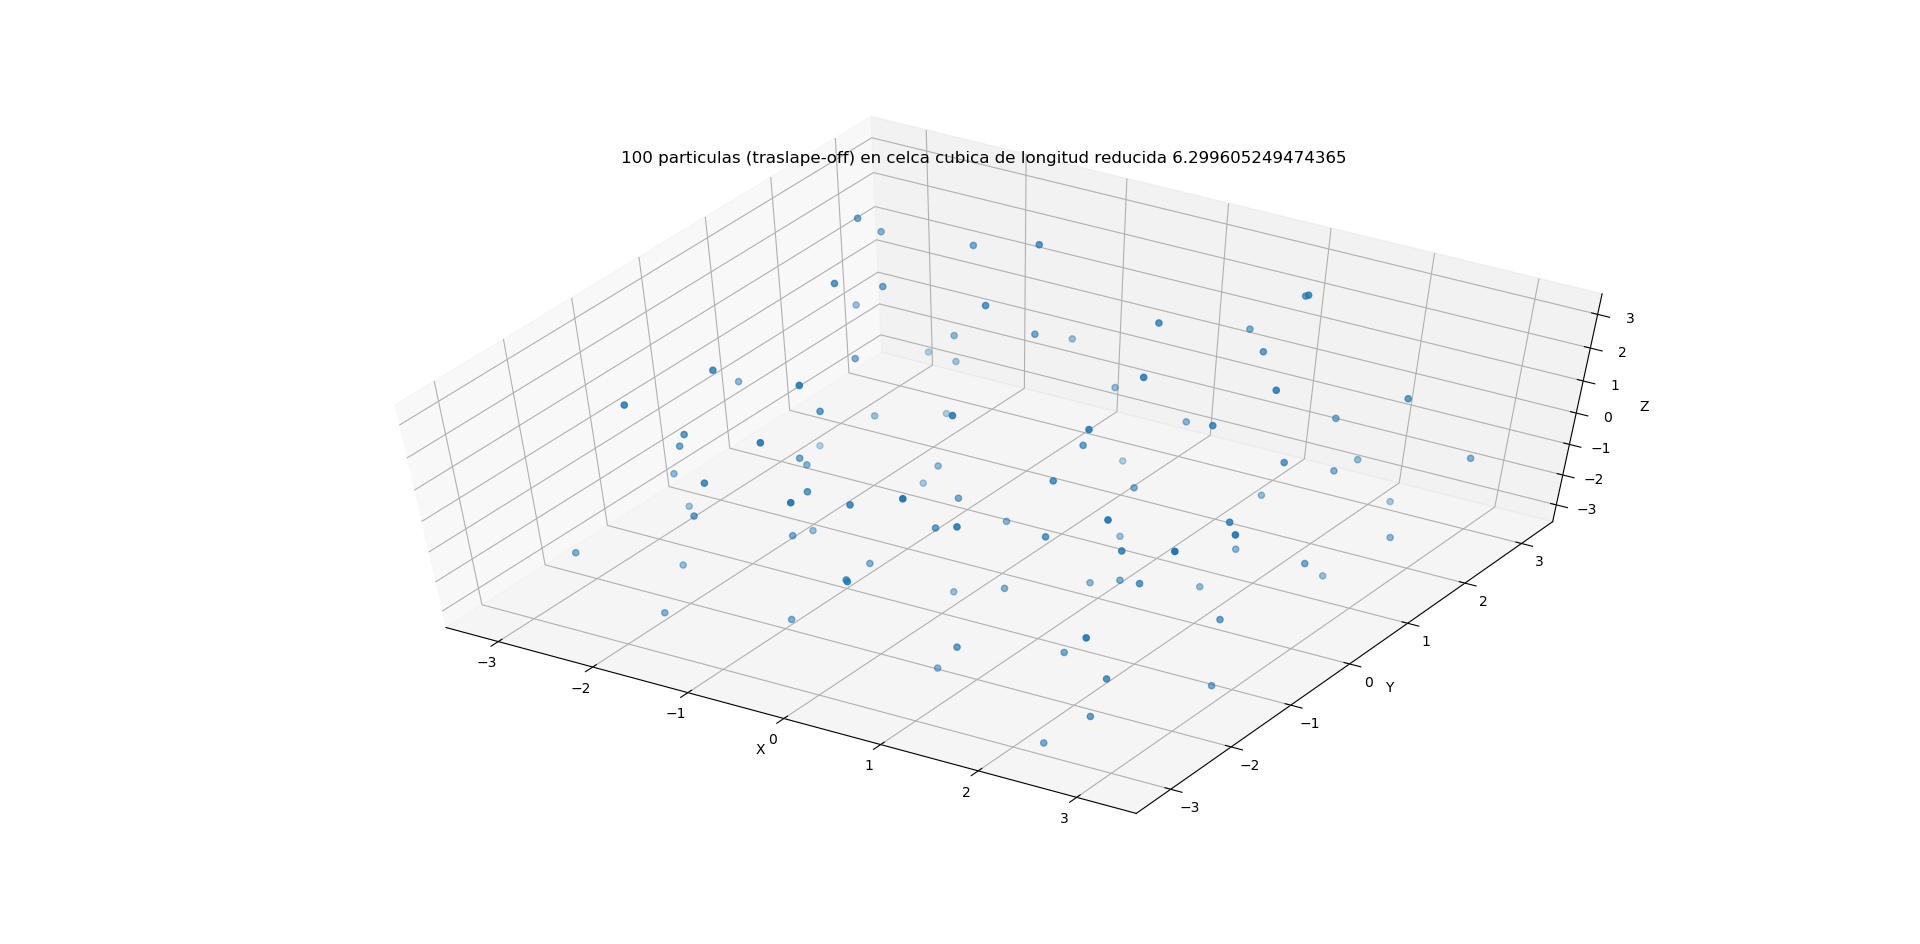

The data file committed next to this chart (first rows):
-3.060563265566050184e+00, 5.457125670764588765e-01, -4.334462973972068034e-01
2.744719693220238455e+00, -2.960082807196909638e+00, -1.840060528023217401e+00
-2.179245827036128791e+00, 8.293095071528955309e-01, 2.867154137422665450e+00
-2.819576508088110334e+00, -7.330807472719420570e-01, -2.664251137589031426e+00
-1.651185062527536163e+00, -2.268884959881547925e+00, 3.301232102762281101e-02
-1.669017241029878973e-01, 2.295533611245761829e+00, -2.947327001804081803e+00
2.633172863947552234e+00, 2.242502968957305498e+00, 1.339243078700142808e+00
-1.054834691400234892e+00, 2.258279832312945601e+00, 3.142739500468338942e+00
-1.327058343718503064e+00, 7.873780377455432689e-01, -2.665823159216277105e+00
-2.078757875946336764e+00, 1.184495402386996687e+00, -1.562037238091909419e+00
-2.706530383845327847e+00, 1.211350580291151946e+00, -3.078193636573675729e+00
2.301842472708750975e+00, 7.894655179135917633e-01, 9.495158003323111995e-01
-3.033385834477813070e+00, 2.401886808596658707e+00, -2.715736464041700882e-01
1.192572601481916239e+00, 2.248566333059676570e+00, 1.654059383362879609e+00
1.576079236474235756e+00, -6.006773056949267220e-01, -1.617138695041580476e+00
2.115702928168619934e+00, -1.747848289193513427e+00, 2.351612469197835509e+00
-1.092926731784246375e+00, -1.637936718088961019e+00, -9.875437651975155218e-01
-1.692909038404820099e-01, -2.945022688273703615e+00, 2.582318471581732222e+00
1.301713122476153117e+00, -2.782159377390159616e+00, -1.036327702924460414e+00
1.726534780016779069e-01, -1.332254877010865313e+00, -8.605478916260708711e-02
2.109274310515656392e+00, -1.494936107996154062e+00, 1.030448048893970681e+00
-9.852865560453568650e-01, 1.304292823030050341e+00, 2.537000947413829532e+00
-1.918460127259036030e+00, 2.257319447252701394e+00, -2.156534893550723087e-01
-1.587517011107726805e+00, -7.313856046123012877e-01, -8.429817249440409166e-02
2.211610133622496033e+00, 1.869088935665550011e+00, -7.922177621312737061e-01
2.835067044368636768e+00, -2.871106309126516098e+00, -5.966660036685170754e-01
-3.736493832762595169e-01, 2.454160003682742452e+00, -9.143949214875459752e-01
9.412923379045683436e-01, -2.189184638396125759e+00, 1.746110578985210493e+00
1.171890177937817690e+00, -1.177440417623523805e+00, 2.588378000115110211e-01
-2.352871143736166015e+00, -2.091714818483602301e+00, 2.689653287463353859e+00
1.827937161171020453e+00, -1.906501877920610433e+00, -2.007878246478235429e+00
-2.274482254814156779e+00, 1.698630787760359029e+00, 1.682475351602415126e+00
-2.648580749023267789e+00, -2.694687475764384388e+00, -1.433200331072420619e+00
-2.477152931083808518e+00, -1.228665503012820626e+00, 2.267702446369911917e-01
-2.260103687736076505e+00, -9.262990961926212963e-01, 2.353738515469916859e+00
9.185005395271479411e-01, -6.585883761910090728e-01, 1.137875275352851823e+00
3.420869223114844093e-01, -2.952857563781310812e+00, 5.321650427399522432e-01
-2.151774167310279928e+00, 1.036166567700166574e+00, 3.791952588022524107e-01
-1.631385345913585416e+00, -2.895836573986079188e+00, -2.304800596362407639e+00
2.080576200505873885e+00, 9.256032534966690539e-01, 2.811505589890416434e+00
2.000678504681344450e+00, 6.331845357869891888e-01, -1.904074730023437301e+00
1.040189765450606929e+00, 5.350784134052991581e-01, 2.875486204310137239e+00
-2.082211959960836856e-01, -3.752665890697578499e-01, -7.116494759900510170e-01
-1.906589607157831878e+00, 2.086411644498311180e+00, -2.491084538825169226e+00
-1.187674014352724461e+00, 3.047355431521527436e+00, -7.253842525626543747e-01
-1.444487716367197638e+00, -5.823970804538622925e-01, 1.308628521309488368e+00
2.241853069525228559e+00, -1.400920724885600377e+00, -4.261461689396523617e-02
1.579858267991863130e+00, 1.763578713276214405e+00, -1.969093811396683380e+00
-1.027560496194365847e+00, 5.776295357461803670e-01, -1.578718988939648904e+00
-5.663080619390787884e-01, -2.511088852064764065e+00, -2.142125715355607696e+00
-8.635801054848885050e-01, 1.897003900752861405e+00, 1.057493167190174610e+00
1.711628777664715884e+00, 5.655694811428185753e-01, 1.908002177701374924e+00
-2.156963852364158107e+00, -1.579918434057310916e+00, 1.297135235327942171e+00
7.196135397781556753e-01, 8.110480416320622332e-01, -2.793011784737212455e+00
5.622159176356245763e-02, -8.535726489475293777e-01, 2.704172614784730033e+00
-7.819208601943396231e-02, -2.353763408348812369e+00, -6.030063688162868862e-01
-1.795162526114962853e+00, -3.317977870191573531e-01, -9.810076206835506296e-01
-2.994866657108251395e+00, 2.438866023222526991e+00, 2.318376708755727211e+00
-2.024885360105431964e+00, 2.751781314781665877e+00, 1.856236774103458442e+00
-1.766066696469915098e-01, -2.082783778641196903e+00, 1.364908483815434170e+00
5.625952667118406803e-01, 3.937609587712263548e-01, 6.006132468456327755e-01
... 39 more rows
